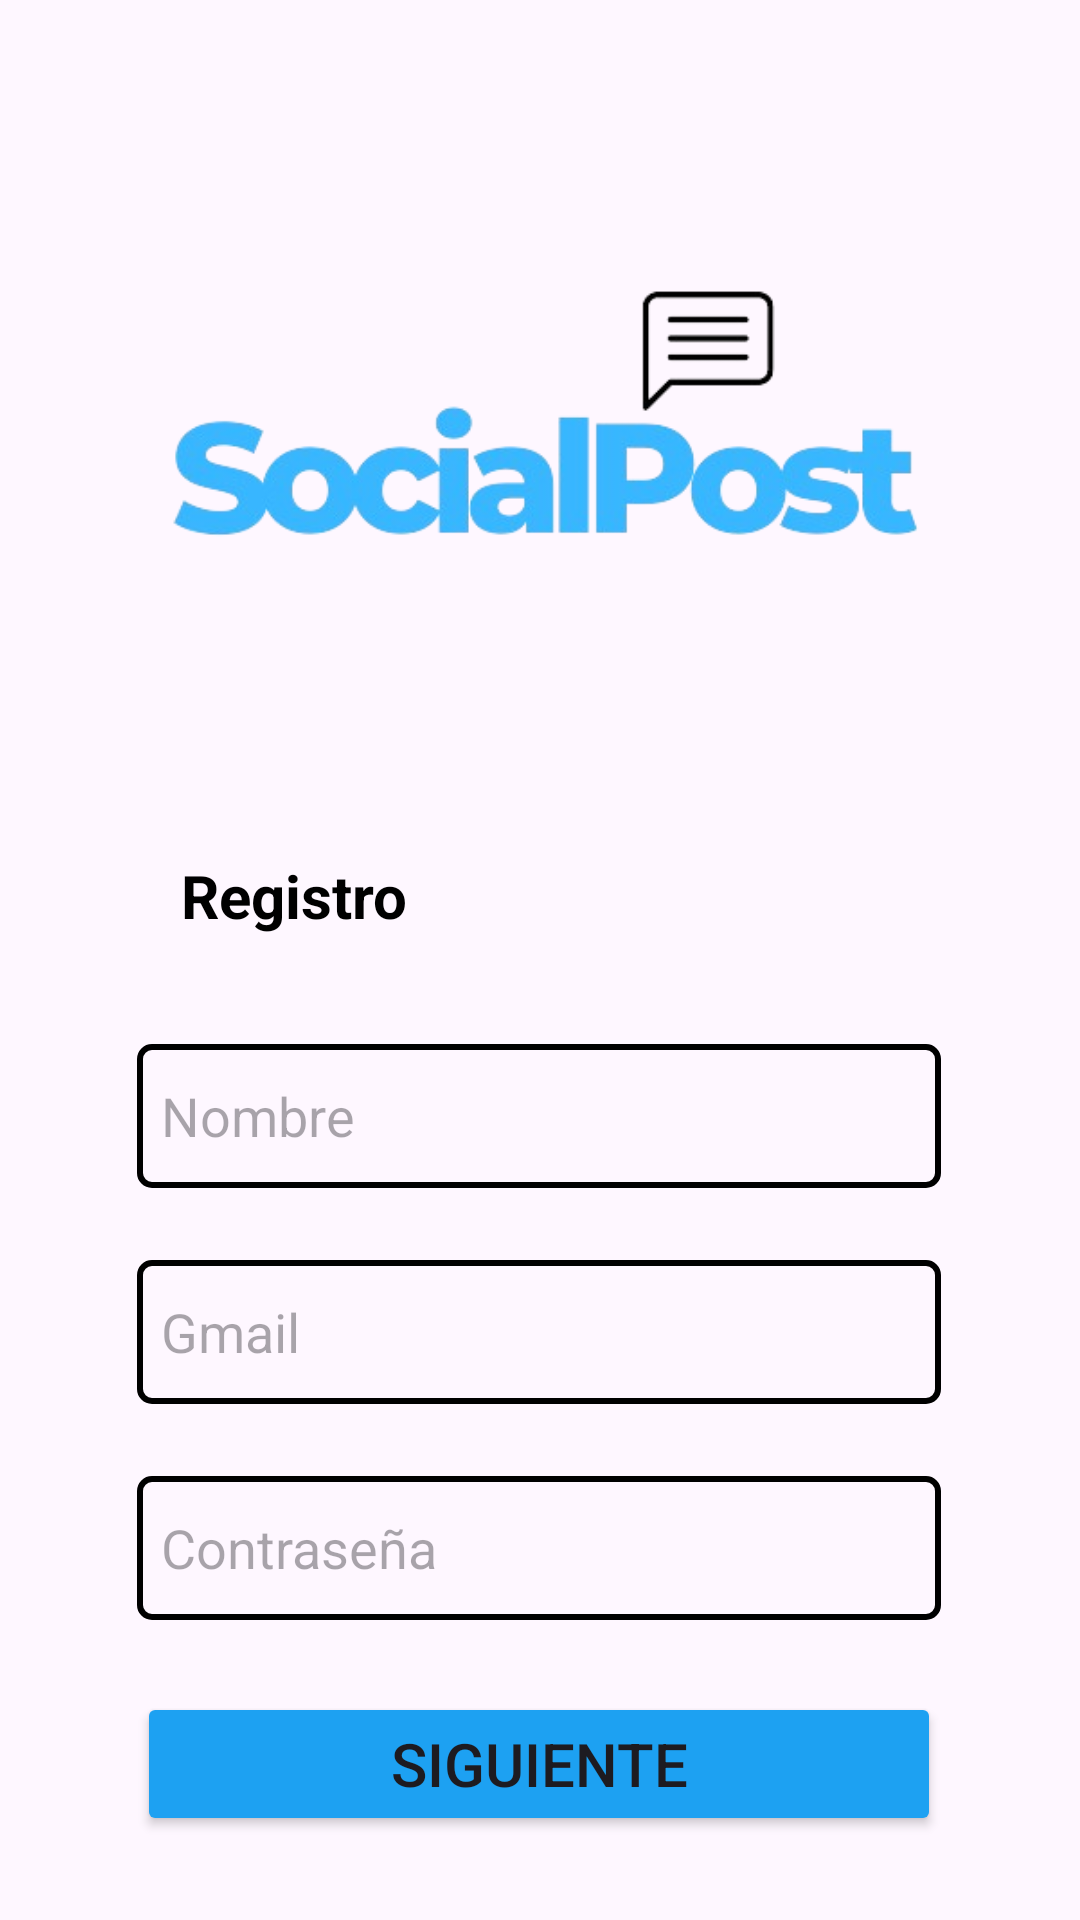

Write the Android layout XML for this screen, with the resource values it uses.
<!-- AndroidManifest.xml: application theme Theme.SocialPostPhone -->
<!-- res/layout/activity_register.xml -->
<?xml version="1.0" encoding="utf-8"?>
<layout xmlns:tools="http://schemas.android.com/tools"
    xmlns:android="http://schemas.android.com/apk/res/android"
    xmlns:app="http://schemas.android.com/apk/res-auto">
    <androidx.constraintlayout.widget.ConstraintLayout
        android:layout_width="match_parent"
        android:layout_height="match_parent"
        tools:context=".register.RegisterActivity">

        <ImageView
            android:id="@+id/imageViewLogo"
            android:layout_width="253dp"
            android:layout_height="134dp"
            android:src="@drawable/logosocialpost"
            app:layout_constraintBottom_toBottomOf="parent"
            app:layout_constraintEnd_toEndOf="parent"
            app:layout_constraintStart_toStartOf="parent"
            app:layout_constraintTop_toTopOf="parent"
            app:layout_constraintVertical_bias="0.14" />

        <TextView
            android:id="@+id/textViewRegister"
            android:layout_width="wrap_content"
            android:layout_height="wrap_content"
            android:layout_marginTop="80dp"
            android:text="Registro"
            android:textColor="@color/black"
            android:textSize="20sp"
            android:textStyle="bold"
            app:layout_constraintEnd_toEndOf="parent"
            app:layout_constraintHorizontal_bias="0.212"
            app:layout_constraintStart_toStartOf="parent"
            app:layout_constraintTop_toBottomOf="@+id/imageViewLogo" />

        <EditText
            android:id="@+id/editTextTextRegisterName"
            android:layout_width="268dp"
            android:layout_height="48dp"
            android:layout_marginTop="36dp"
            android:background="@drawable/form_border"
            android:ems="10"
            android:hint="Nombre"
            android:inputType="text"
            android:minHeight="48dp"
            android:paddingStart="8dp"
            app:layout_constraintEnd_toEndOf="parent"
            app:layout_constraintHorizontal_bias="0.496"
            app:layout_constraintStart_toStartOf="parent"
            app:layout_constraintTop_toBottomOf="@+id/textViewRegister" />

        <EditText
            android:id="@+id/editTextRegisterEmail"
            android:layout_width="268dp"
            android:layout_height="48dp"
            android:layout_marginTop="24dp"
            android:background="@drawable/form_border"
            android:ems="10"
            android:hint="Gmail"
            android:inputType="textEmailAddress"
            android:minHeight="48dp"
            android:paddingStart="8dp"
            app:layout_constraintEnd_toEndOf="parent"
            app:layout_constraintHorizontal_bias="0.496"
            app:layout_constraintStart_toStartOf="parent"
            app:layout_constraintTop_toBottomOf="@+id/editTextTextRegisterName" />

        <EditText
            android:id="@+id/editTextRegisterPassword"
            android:layout_width="268dp"
            android:layout_height="48dp"
            android:layout_marginTop="24dp"
            android:background="@drawable/form_border"
            android:ems="10"
            android:hint="Contraseña"
            android:inputType="textPassword"
            android:minHeight="48dp"
            android:paddingStart="8dp"
            app:layout_constraintEnd_toEndOf="parent"
            app:layout_constraintHorizontal_bias="0.496"
            app:layout_constraintStart_toStartOf="parent"
            app:layout_constraintTop_toBottomOf="@+id/editTextRegisterEmail" />

        <Button
            android:id="@+id/buttonLogin"
            android:layout_width="268dp"
            android:layout_height="48dp"
            android:layout_marginTop="24dp"
            android:text="Siguiente"
            android:textSize="20sp"
            android:backgroundTint="@color/azul"
            app:layout_constraintEnd_toEndOf="parent"
            app:layout_constraintHorizontal_bias="0.496"
            app:layout_constraintStart_toStartOf="parent"
            app:layout_constraintTop_toBottomOf="@+id/editTextRegisterPassword" />


    </androidx.constraintlayout.widget.ConstraintLayout>
</layout>
<!-- resources referenced by this layout -->
<resources>
  <color name="azul">#1DA1F2</color>
  <color name="black">#FF000000</color>
  <!-- drawable form_border (drawable) -->
  <shape xmlns:android="http://schemas.android.com/apk/res/android"
      android:shape="rectangle">
      <solid android:color="#00000000" />
      <stroke android:width="2dp" android:color="#000000" />
      <corners android:radius="4dp" />
  </shape>
  <!-- drawable logosocialpost: png bitmap (drawable, 43561 bytes) -->
  <style name="Theme.SocialPostPhone" parent="Base.Theme.SocialPostPhone" />
  <style name="Base.Theme.SocialPostPhone" parent="Theme.Material3.DayNight.NoActionBar">
          
          
      </style>
</resources>
